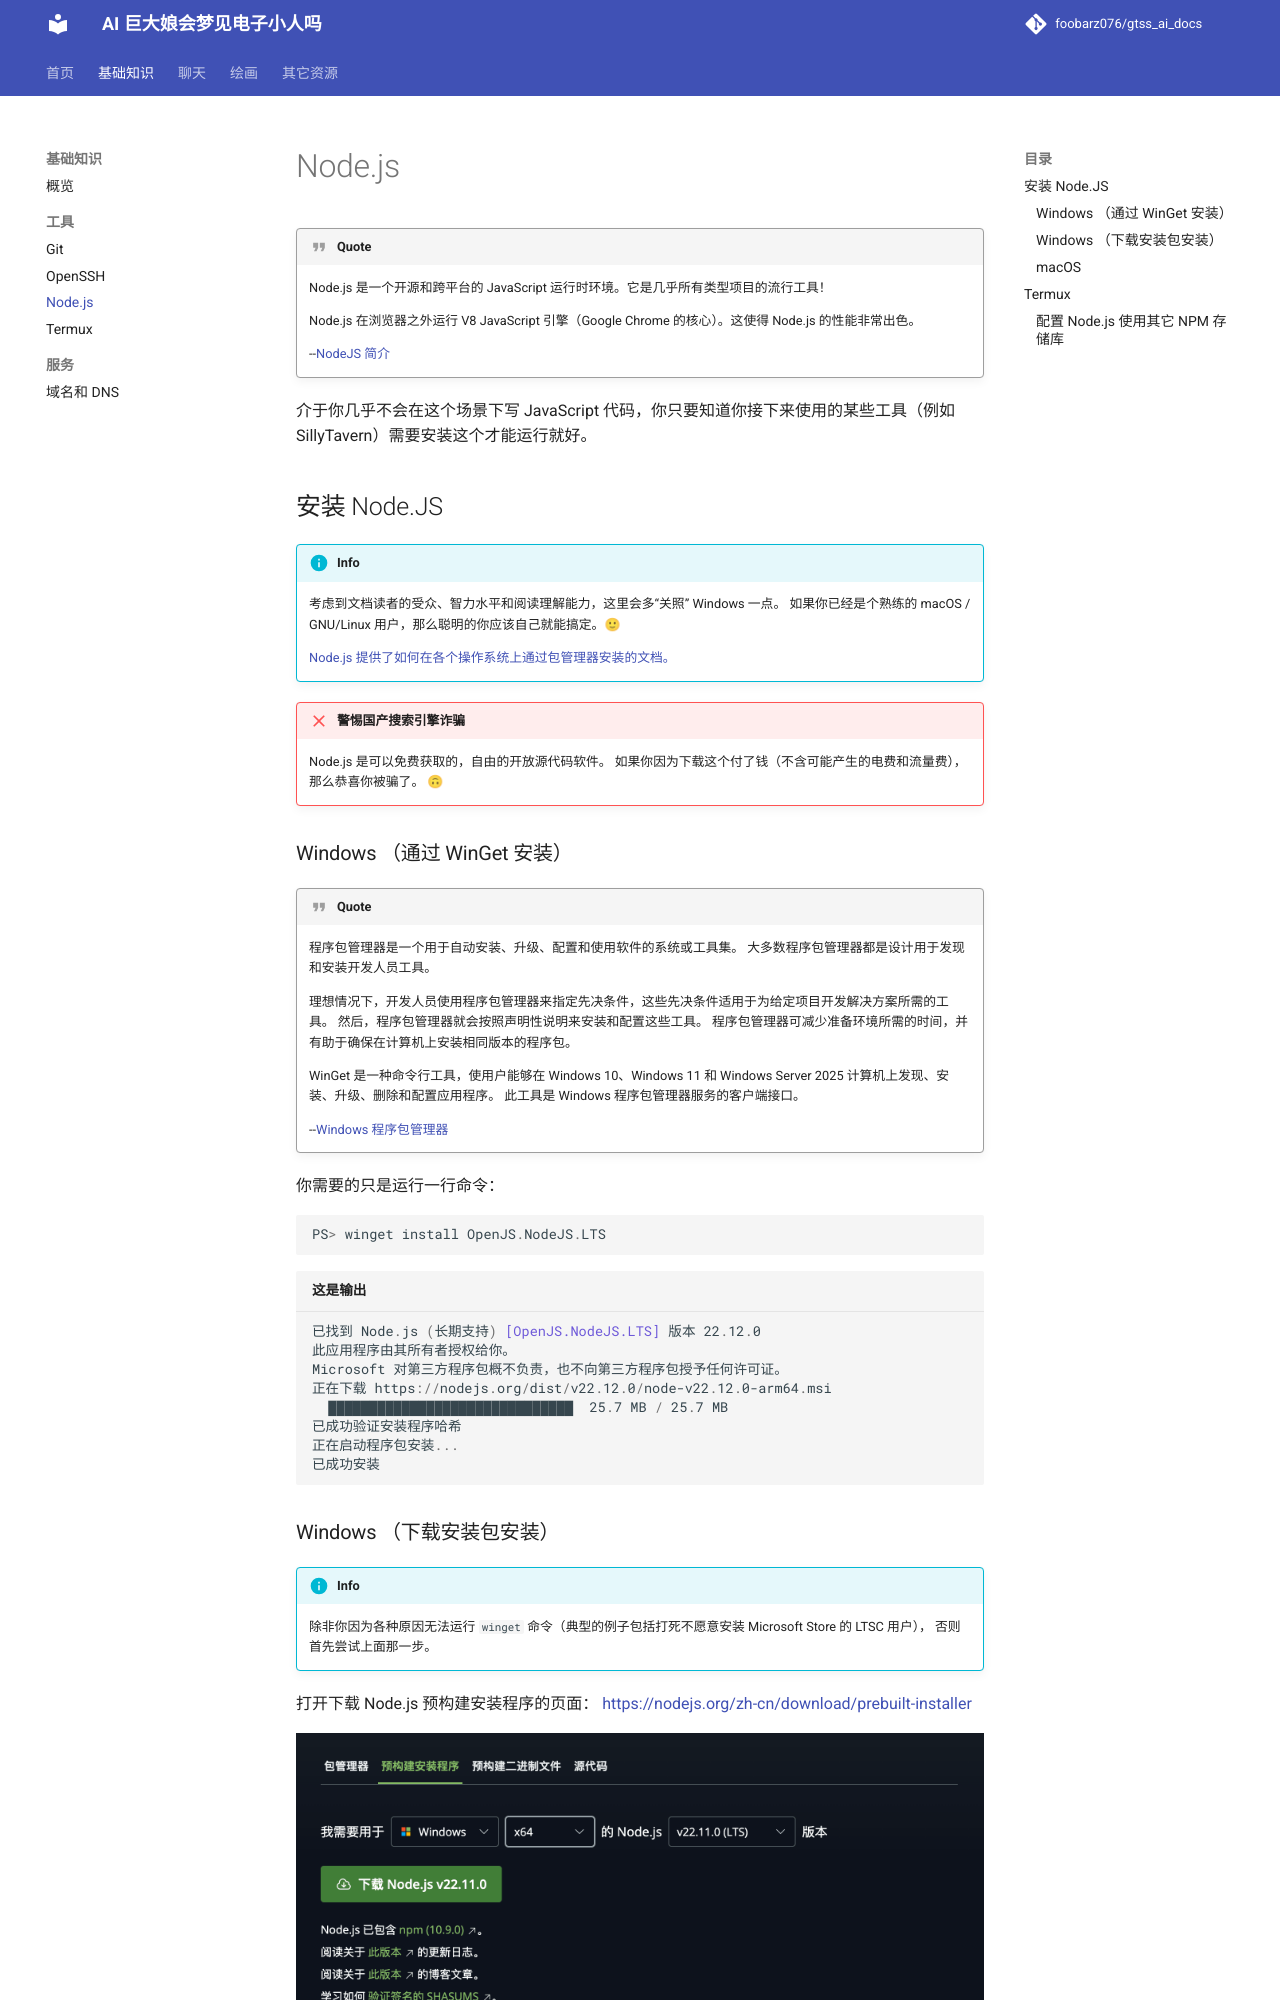

repository: foobarz076/gtss_ai_docs · page: basic/nodejs.html · generator: mkdocs

# Node.js

!!! quote 
    
    Node.js 是一个开源和跨平台的 JavaScript 运行时环境。它是几乎所有类型项目的流行工具！

    Node.js 在浏览器之外运行 V8 JavaScript 引擎（Google Chrome 的核心）。这使得 Node.js 的性能非常出色。
    
    --[NodeJS 简介](https://nodejs.org/zh-cn/learn/getting-started/introduction-to-nodejs)

介于你几乎不会在这个场景下写 JavaScript 代码，你只要知道你接下来使用的某些工具（例如 SillyTavern）需要安装这个才能运行就好。

## 安装 Node.JS

!!! info

    考虑到文档读者的受众、智力水平和阅读理解能力，这里会多“关照” Windows 一点。
    如果你已经是个熟练的 macOS / GNU/Linux 用户，那么聪明的你应该自己就能搞定。🙂

    [Node.js 提供了如何在各个操作系统上通过包管理器安装的文档。](https://nodejs.org/zh-cn/download/package-manager/all)

!!! failure "警惕国产搜索引擎诈骗"

    Node.js 是可以免费获取的，自由的开放源代码软件。
    如果你因为下载这个付了钱（不含可能产生的电费和流量费），那么恭喜你被骗了。 🙃

### Windows （通过 WinGet 安装）

!!! quote

    程序包管理器是一个用于自动安装、升级、配置和使用软件的系统或工具集。 大多数程序包管理器都是设计用于发现和安装开发人员工具。

    理想情况下，开发人员使用程序包管理器来指定先决条件，这些先决条件适用于为给定项目开发解决方案所需的工具。 然后，程序包管理器就会按照声明性说明来安装和配置这些工具。 程序包管理器可减少准备环境所需的时间，并有助于确保在计算机上安装相同版本的程序包。

    WinGet 是一种命令行工具，使用户能够在 Windows 10、Windows 11 和 Windows Server 2025 计算机上发现、安装、升级、删除和配置应用程序。 此工具是 Windows 程序包管理器服务的客户端接口。

    --[Windows 程序包管理器](https://learn.microsoft.com/zh-cn/windows/package-manager/)

你需要的只是运行一行命令：

```powershell
PS> winget install OpenJS.NodeJS.LTS 
```
```powershell title="这是输出"
已找到 Node.js (长期支持) [OpenJS.NodeJS.LTS] 版本 22.12.0
此应用程序由其所有者授权给你。
Microsoft 对第三方程序包概不负责，也不向第三方程序包授予任何许可证。
正在下载 https://nodejs.org/dist/v22.12.0/node-v22.12.0-arm64.msi
  ██████████████████████████████  25.7 MB / 25.7 MB
已成功验证安装程序哈希
正在启动程序包安装...
已成功安装
```
